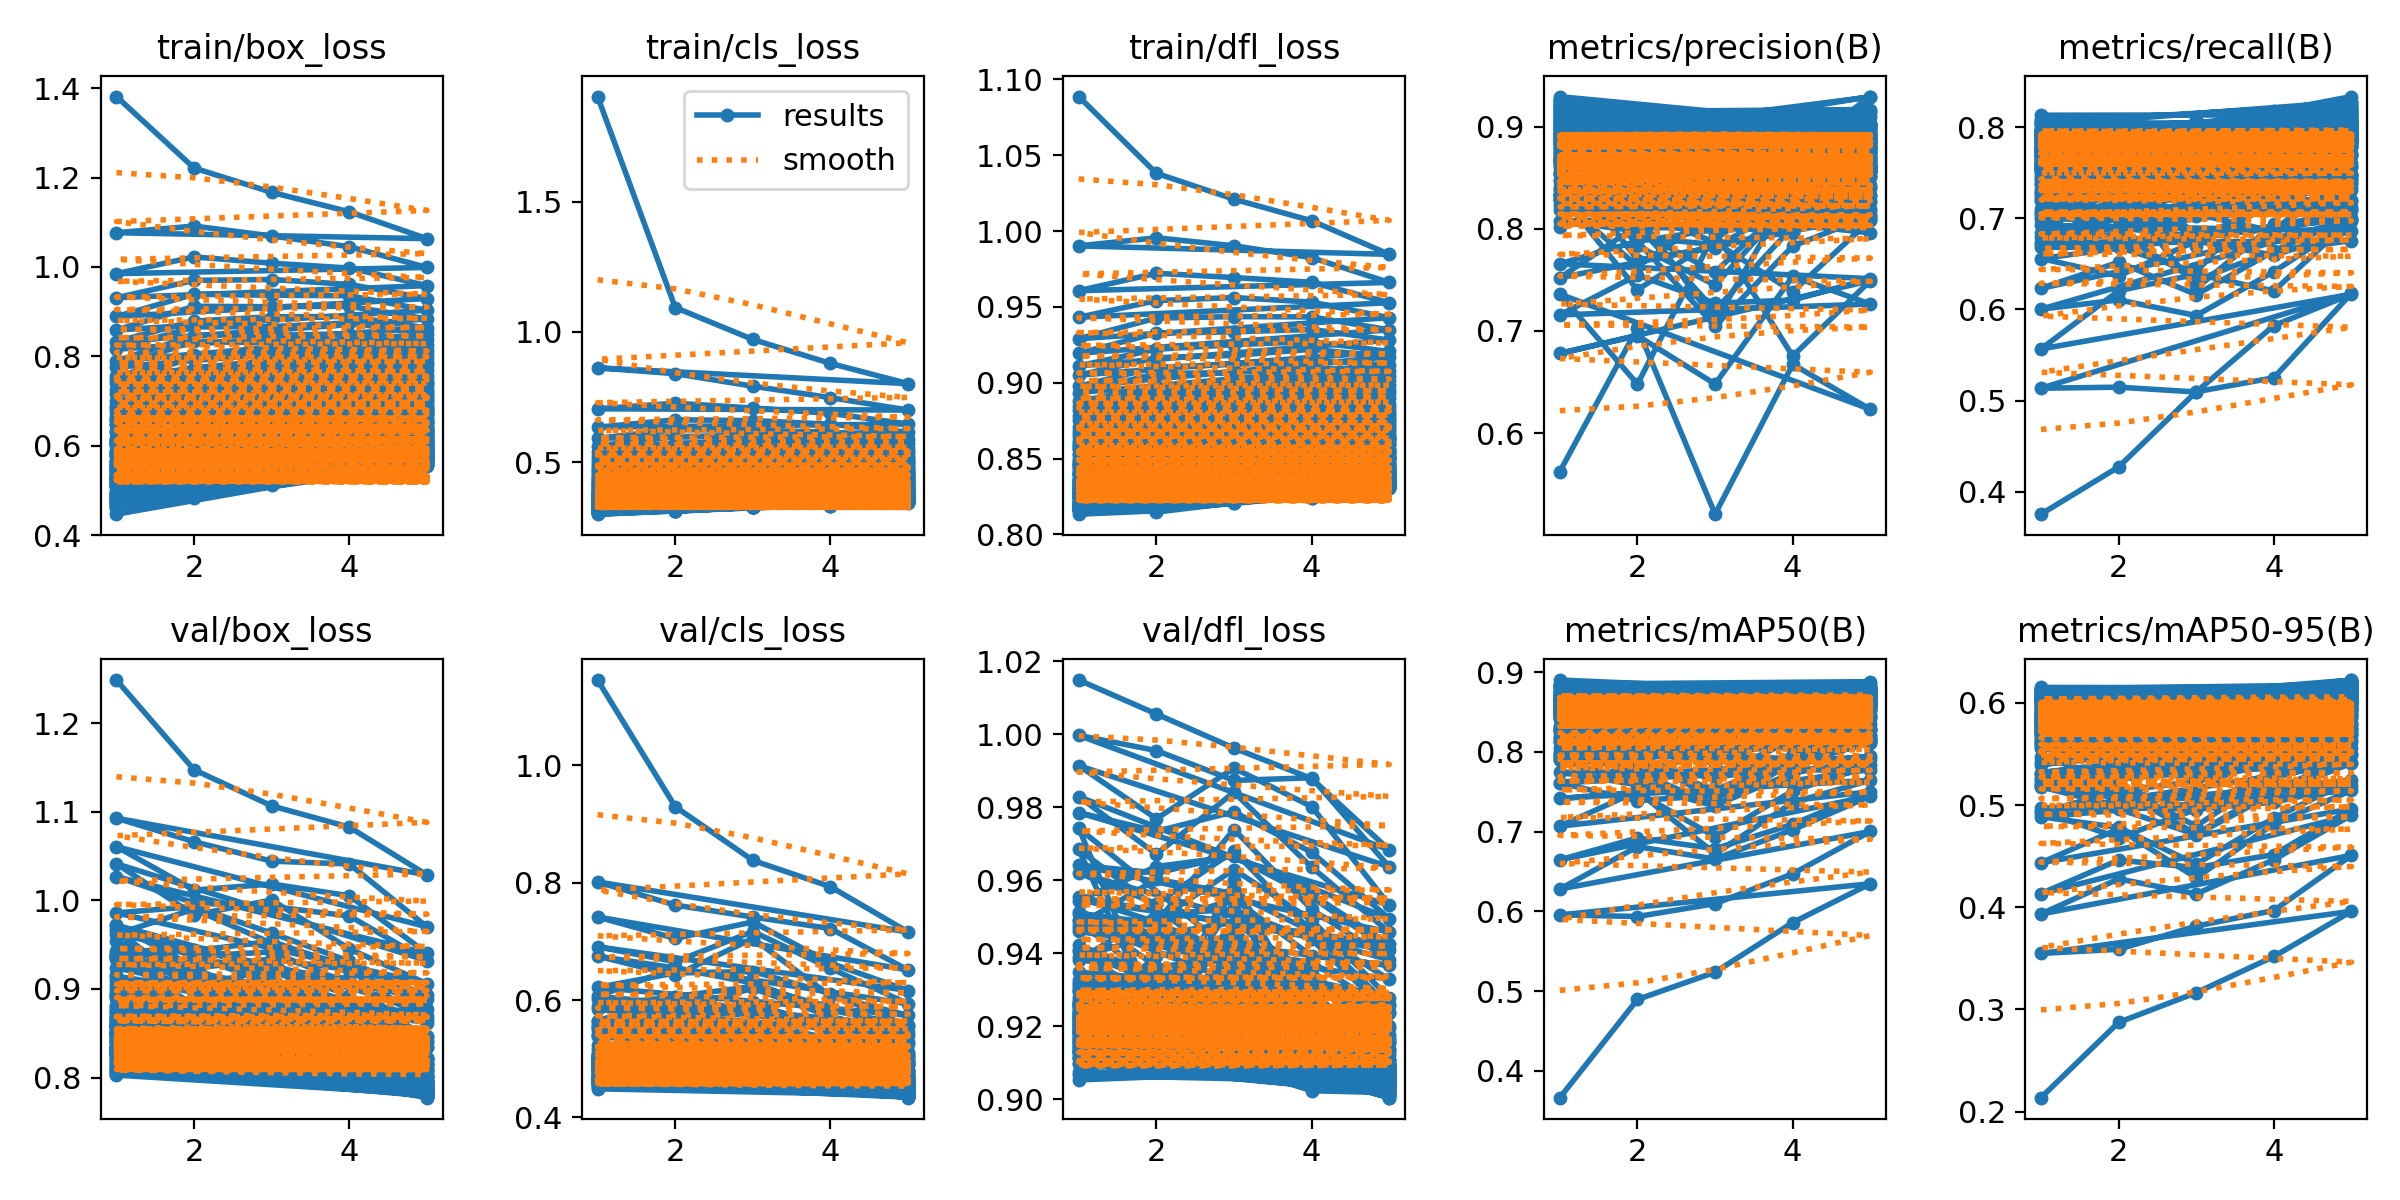

Source data for this figure (header and first rows):
epoch, time, train/box_loss, train/cls_loss, train/dfl_loss, metrics/precision(B), metrics/recall(B), metrics/mAP50(B), metrics/mAP50-95(B), val/box_loss, val/cls_loss, val/dfl_loss, lr/pg0, lr/pg1, lr/pg2
1, 103, 1.382, 1.903, 1.089, 0.5623, 0.3754, 0.3662, 0.2136, 1.249, 1.145, 1.015, 0.0003012, 0.0003012, 0.0003012
2, 140.3, 1.221, 1.093, 1.038, 0.703, 0.4272, 0.4894, 0.2873, 1.147, 0.9295, 1.006, 0.0004846, 0.0004846, 0.0004846
3, 159.8, 1.167, 0.9707, 1.021, 0.5205, 0.5097, 0.5236, 0.3164, 1.107, 0.838, 0.9962, 0.0005479, 0.0005479, 0.0005479
4, 179.3, 1.123, 0.8789, 1.007, 0.6672, 0.5251, 0.5859, 0.3518, 1.083, 0.7931, 0.9879, 0.0003691, 0.0003691, 0.0003691
5, 199, 1.063, 0.8011, 0.9846, 0.6232, 0.6177, 0.6346, 0.3961, 1.029, 0.7159, 0.9683, 0.0001891, 0.0001891, 0.0001891
1, 102.5, 1.077, 0.8619, 0.9902, 0.736, 0.5135, 0.5955, 0.3548, 1.093, 0.8013, 0.9997, 0.0003012, 0.0003012, 0.0003012
2, 142.4, 1.092, 0.8395, 0.9956, 0.6479, 0.5147, 0.5935, 0.3589, 1.066, 0.7618, 0.9955, 0.0004846, 0.0004846, 0.0004846
3, 161.9, 1.069, 0.7914, 0.9903, 0.7968, 0.5094, 0.6096, 0.3816, 1.044, 0.7415, 0.9873, 0.0005479, 0.0005479, 0.0005479
4, 181.5, 1.045, 0.7474, 0.9825, 0.6753, 0.5824, 0.6471, 0.3968, 1.041, 0.7218, 0.9881, 0.0003691, 0.0003691, 0.0003691
5, 201, 0.9989, 0.6998, 0.9661, 0.7492, 0.6167, 0.7002, 0.4508, 0.97, 0.6512, 0.9637, 0.0001891, 0.0001891, 0.0001891
1, 111.2, 0.9851, 0.7047, 0.9607, 0.6779, 0.5567, 0.628, 0.3934, 1.061, 0.7415, 0.9914, 0.0003012, 0.0003012, 0.0003012
2, 152.3, 1.023, 0.7261, 0.9722, 0.6953, 0.6205, 0.6811, 0.4278, 1.012, 0.705, 0.9768, 0.0004846, 0.0004846, 0.0004846
3, 171.8, 1.008, 0.7076, 0.9693, 0.648, 0.6387, 0.6656, 0.4131, 1.018, 0.7331, 0.9907, 0.0005479, 0.0005479, 0.0005479
4, 191.2, 0.9976, 0.6871, 0.9662, 0.7533, 0.6203, 0.7023, 0.4465, 1.005, 0.663, 0.9802, 0.0003691, 0.0003691, 0.0003691
5, 210.9, 0.9583, 0.6463, 0.9527, 0.7263, 0.6988, 0.7446, 0.4902, 0.9401, 0.6162, 0.9532, 0.0001891, 0.0001891, 0.0001891
1, 105, 0.9312, 0.6339, 0.9431, 0.7157, 0.6003, 0.6646, 0.4134, 1.027, 0.6907, 0.9785, 0.0003012, 0.0003012, 0.0003012
2, 147.1, 0.9699, 0.6625, 0.9541, 0.7547, 0.6105, 0.6921, 0.4461, 0.997, 0.6653, 0.9734, 0.0004846, 0.0004846, 0.0004846
3, 166.5, 0.972, 0.6594, 0.9562, 0.7271, 0.5933, 0.6785, 0.4389, 0.9931, 0.7168, 0.9787, 0.0005479, 0.0005479, 0.0005479
4, 186.1, 0.961, 0.6454, 0.9532, 0.7302, 0.6416, 0.7093, 0.4516, 0.9823, 0.6541, 0.9677, 0.0003691, 0.0003691, 0.0003691
5, 205.5, 0.9294, 0.6155, 0.9429, 0.7511, 0.6966, 0.7501, 0.4963, 0.9319, 0.5937, 0.9495, 0.0001891, 0.0001891, 0.0001891
1, 111.1, 0.8892, 0.5914, 0.929, 0.7657, 0.6232, 0.7069, 0.4436, 1.041, 0.6748, 0.9829, 0.0003012, 0.0003012, 0.0003012
2, 152.6, 0.9388, 0.6249, 0.9426, 0.7879, 0.6518, 0.7507, 0.4767, 0.9835, 0.6421, 0.9672, 0.0004846, 0.0004846, 0.0004846
3, 172.1, 0.9367, 0.622, 0.9436, 0.7046, 0.6163, 0.6722, 0.4289, 1, 0.7048, 0.9841, 0.0005479, 0.0005479, 0.0005479
4, 191.7, 0.9356, 0.615, 0.9434, 0.7831, 0.6639, 0.7365, 0.4816, 0.9452, 0.607, 0.9636, 0.0003691, 0.0003691, 0.0003691
5, 211.2, 0.9032, 0.5899, 0.9348, 0.8129, 0.6756, 0.7644, 0.5143, 0.9059, 0.574, 0.9458, 0.0001891, 0.0001891, 0.0001891
1, 104.4, 0.8588, 0.5626, 0.9194, 0.752, 0.6723, 0.7416, 0.4885, 0.9858, 0.6215, 0.9641, 0.0003012, 0.0003012, 0.0003012
2, 142.9, 0.9121, 0.5981, 0.9327, 0.8032, 0.6832, 0.7494, 0.4782, 0.993, 0.6461, 0.962, 0.0004846, 0.0004846, 0.0004846
3, 162.4, 0.911, 0.5952, 0.9335, 0.7202, 0.6321, 0.6935, 0.4422, 0.963, 0.6486, 0.9669, 0.0005479, 0.0005479, 0.0005479
4, 181.9, 0.9122, 0.5913, 0.9351, 0.802, 0.6643, 0.7511, 0.4874, 0.9313, 0.6111, 0.9562, 0.0003691, 0.0003691, 0.0003691
5, 201.5, 0.8837, 0.572, 0.9281, 0.8174, 0.7008, 0.783, 0.5244, 0.889, 0.5559, 0.9424, 0.0001891, 0.0001891, 0.0001891
1, 106.9, 0.8331, 0.5399, 0.9111, 0.8073, 0.6559, 0.7609, 0.4942, 0.9619, 0.6063, 0.9545, 0.0003012, 0.0003012, 0.0003012
2, 149.7, 0.8791, 0.5728, 0.9221, 0.798, 0.6369, 0.7389, 0.468, 0.99, 0.6544, 0.9637, 0.0004846, 0.0004846, 0.0004846
3, 169.2, 0.8885, 0.5773, 0.9251, 0.7575, 0.6751, 0.7456, 0.4959, 0.9515, 0.629, 0.9666, 0.0005479, 0.0005479, 0.0005479
4, 188.7, 0.8891, 0.5729, 0.9271, 0.8304, 0.6595, 0.7638, 0.5028, 0.9259, 0.5826, 0.9554, 0.0003691, 0.0003691, 0.0003691
5, 208.4, 0.8634, 0.5554, 0.9206, 0.8082, 0.6862, 0.7779, 0.5192, 0.8931, 0.5573, 0.9408, 0.0001891, 0.0001891, 0.0001891
1, 110.2, 0.8158, 0.5244, 0.905, 0.8339, 0.6924, 0.7744, 0.4968, 0.9433, 0.5901, 0.9553, 0.0003012, 0.0003012, 0.0003012
2, 151.9, 0.8658, 0.5532, 0.9165, 0.7402, 0.7306, 0.7587, 0.4961, 0.9431, 0.6059, 0.9485, 0.0004846, 0.0004846, 0.0004846
3, 171.4, 0.8665, 0.5597, 0.918, 0.7895, 0.6233, 0.732, 0.4712, 0.9538, 0.6232, 0.9739, 0.0005479, 0.0005479, 0.0005479
4, 190.9, 0.8748, 0.5594, 0.922, 0.8438, 0.6932, 0.7859, 0.5113, 0.9227, 0.5883, 0.952, 0.0003691, 0.0003691, 0.0003691
5, 210.7, 0.8505, 0.543, 0.9171, 0.8326, 0.6986, 0.7945, 0.541, 0.8773, 0.5463, 0.9382, 0.0001891, 0.0001891, 0.0001891
1, 103, 0.7897, 0.5083, 0.8977, 0.818, 0.6681, 0.7613, 0.4926, 0.9719, 0.6025, 0.962, 0.0003012, 0.0003012, 0.0003012
2, 147.9, 0.8467, 0.5384, 0.9103, 0.8165, 0.6684, 0.775, 0.5142, 0.9369, 0.5834, 0.9536, 0.0004846, 0.0004846, 0.0004846
3, 167.5, 0.847, 0.5435, 0.9121, 0.7868, 0.641, 0.7331, 0.4718, 0.9418, 0.62, 0.968, 0.0005479, 0.0005479, 0.0005479
4, 187.1, 0.8505, 0.5434, 0.9145, 0.7385, 0.736, 0.7734, 0.5164, 0.9056, 0.5718, 0.9459, 0.0003691, 0.0003691, 0.0003691
5, 206.8, 0.8359, 0.5331, 0.9117, 0.8084, 0.7191, 0.7908, 0.5412, 0.8696, 0.5409, 0.9329, 0.0001891, 0.0001891, 0.0001891
1, 106, 0.7756, 0.4968, 0.8935, 0.8683, 0.6795, 0.7957, 0.5218, 0.9351, 0.5846, 0.946, 0.0003012, 0.0003012, 0.0003012
2, 147.7, 0.8337, 0.5274, 0.906, 0.7696, 0.7493, 0.7822, 0.5106, 0.9233, 0.5708, 0.9488, 0.0004846, 0.0004846, 0.0004846
3, 167.2, 0.8298, 0.5313, 0.9067, 0.7816, 0.6823, 0.7679, 0.5059, 0.9338, 0.5899, 0.9629, 0.0005479, 0.0005479, 0.0005479
4, 186.8, 0.8379, 0.5312, 0.91, 0.8258, 0.6875, 0.7828, 0.5131, 0.9216, 0.5593, 0.9491, 0.0003691, 0.0003691, 0.0003691
5, 206.5, 0.8258, 0.5212, 0.9079, 0.8268, 0.7428, 0.8125, 0.5502, 0.8621, 0.5278, 0.9278, 0.0001891, 0.0001891, 0.0001891
1, 111.3, 0.7549, 0.4839, 0.8877, 0.8701, 0.6743, 0.791, 0.5247, 0.9105, 0.564, 0.9469, 0.0003012, 0.0003012, 0.0003012
2, 152.1, 0.8033, 0.5116, 0.8976, 0.792, 0.718, 0.7864, 0.5173, 0.9043, 0.5755, 0.9479, 0.0004846, 0.0004846, 0.0004846
3, 171.6, 0.8117, 0.5186, 0.9015, 0.7844, 0.6693, 0.7525, 0.4957, 0.9214, 0.5838, 0.9549, 0.0005479, 0.0005479, 0.0005479
4, 191.1, 0.8275, 0.5245, 0.9067, 0.7978, 0.7238, 0.7913, 0.526, 0.8822, 0.5564, 0.9393, 0.0003691, 0.0003691, 0.0003691
5, 210.9, 0.8132, 0.5124, 0.9047, 0.8264, 0.7466, 0.8138, 0.549, 0.8661, 0.5256, 0.9367, 0.0001891, 0.0001891, 0.0001891
1, 102.4, 0.7484, 0.4767, 0.8847, 0.8631, 0.6844, 0.7894, 0.5178, 0.934, 0.5646, 0.9478, 0.0003012, 0.0003012, 0.0003012
2, 142.6, 0.7964, 0.5036, 0.8945, 0.8144, 0.6895, 0.7621, 0.4987, 0.9441, 0.6059, 0.9603, 0.0004846, 0.0004846, 0.0004846
3, 162.1, 0.8015, 0.5102, 0.8979, 0.709, 0.6801, 0.7436, 0.4955, 0.9251, 0.5804, 0.9563, 0.0005479, 0.0005479, 0.0005479
4, 181.6, 0.8177, 0.5142, 0.9032, 0.839, 0.7129, 0.7983, 0.5343, 0.8924, 0.546, 0.946, 0.0003691, 0.0003691, 0.0003691
5, 201.3, 0.8061, 0.5047, 0.9017, 0.8196, 0.7476, 0.8152, 0.5689, 0.8471, 0.5123, 0.9256, 0.0001891, 0.0001891, 0.0001891
... 440 more rows
